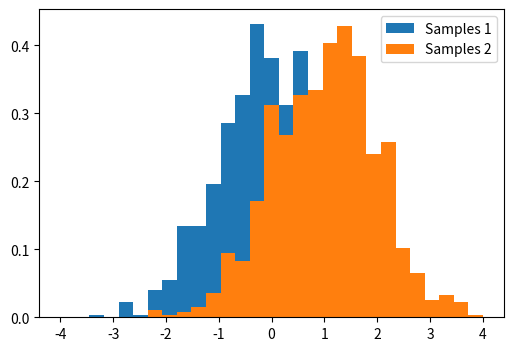

Write the Python code that produced this figure.
"""
==========================================
Comparing 2 sets of samples from Gaussians
==========================================

"""

import numpy as np
import matplotlib.pyplot as plt

# Generates 2 sets of observations
samples1 = np.random.normal(0, size=1000)
samples2 = np.random.normal(1, size=1000)

# Compute a histogram of the sample
bins = np.linspace(-4, 4, 30)
histogram1, bins = np.histogram(samples1, bins=bins, density=True)
histogram2, bins = np.histogram(samples2, bins=bins, density=True)

plt.figure(figsize=(6, 4))
plt.hist(samples1, bins=bins, density=True, label="Samples 1")
plt.hist(samples2, bins=bins, density=True, label="Samples 2")
plt.legend(loc="best")
plt.show()
